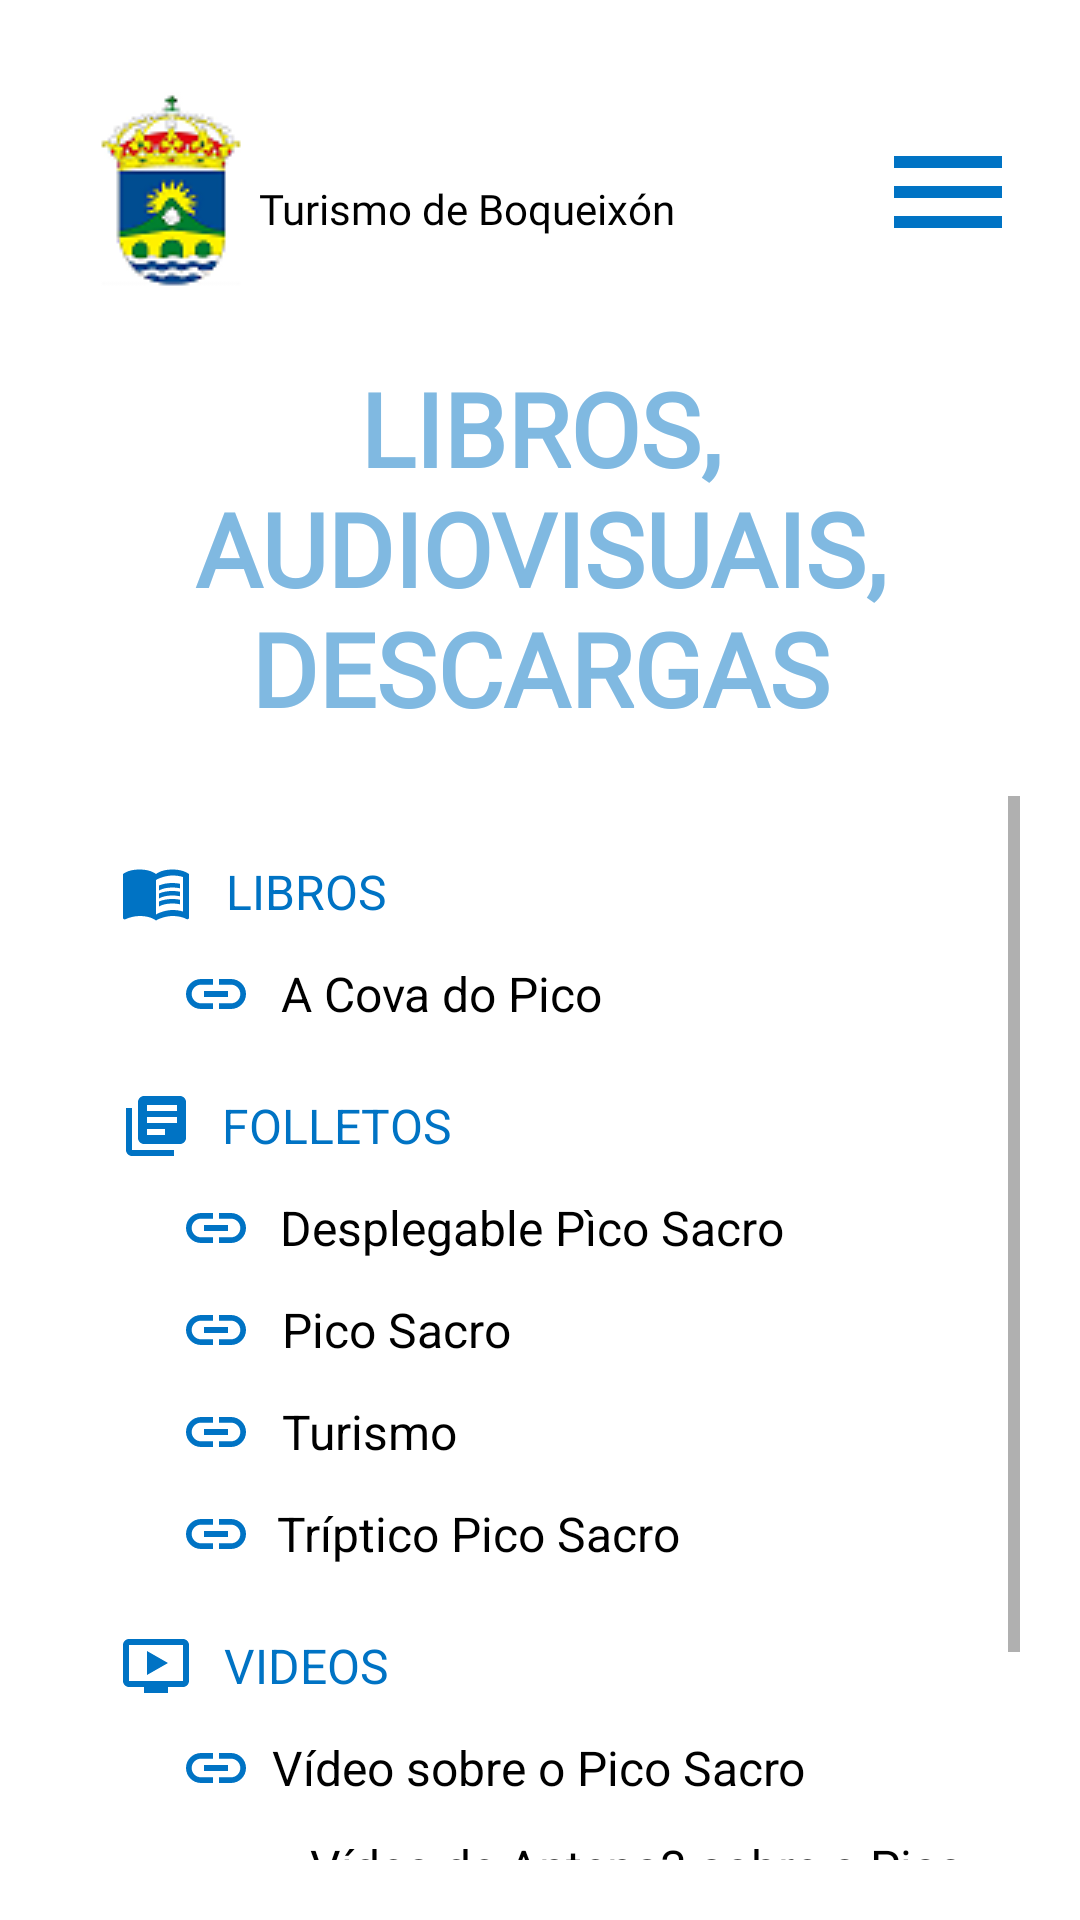

Android layout source for this screen:
<!-- AndroidManifest.xml: application theme Theme.Boqueixon -->
<!-- res/layout/activity_descargas_multimedia.xml -->
<?xml version="1.0" encoding="utf-8"?>
<RelativeLayout xmlns:android="http://schemas.android.com/apk/res/android"
    xmlns:app="http://schemas.android.com/apk/res-auto"
    xmlns:tools="http://schemas.android.com/tools"
    android:id="@+id/relativePrincipal"
    android:layout_width="match_parent"
    android:layout_height="match_parent"
    tools:context=".DescargasMultimedia"
    android:padding="20dp">

    <ImageButton
        android:id="@+id/imageButton2"
        android:layout_width="wrap_content"
        android:layout_height="wrap_content"
        android:layout_alignParentStart="true"
        android:layout_alignParentTop="true"
        android:backgroundTint="#FFFFFF"
        android:contentDescription="@string/logoboqueixon"
        app:layout_constraintStart_toStartOf="parent"
        app:layout_constraintTop_toTopOf="parent"
        app:srcCompat="@drawable/logoboqueixon"
        tools:ignore="TouchTargetSizeCheck" />

    <TextView
        android:id="@+id/textView"
        android:layout_width="wrap_content"
        android:layout_height="wrap_content"
        android:layout_alignParentTop="true"
        android:layout_marginStart="-8dp"
        android:layout_marginTop="40dp"
        android:layout_toEndOf="@+id/imageButton2"
        android:fontFamily="@font/nothing_you_could_do"
        android:text="@string/turismo_de_boqueix_n"
        android:textColor="#000000" />

    <ImageButton
        android:id="@+id/menuHamburguesa"
        android:layout_width="wrap_content"
        android:layout_height="wrap_content"
        android:layout_alignParentTop="true"
        android:layout_alignParentEnd="true"
        android:layout_marginTop="20dp"
        android:background="#FFFFFF"
        android:contentDescription="@string/botonmenu"
        android:minWidth="48dp"
        android:minHeight="48dp"
        app:layout_constraintEnd_toEndOf="parent"
        app:layout_constraintTop_toTopOf="parent"
        app:srcCompat="@drawable/menu_hamburguesa" />

    <TextView
        android:id="@+id/descargasTitulo"
        android:layout_width="280dp"
        android:layout_height="wrap_content"
        android:layout_alignParentStart="true"
        android:layout_alignParentTop="true"
        android:layout_alignParentEnd="true"
        android:layout_marginTop="100dp"
        android:fontFamily="@font/nothing_you_could_do"
        android:gravity="center"
        android:text="@string/descargaMultimedia"
        android:textColor="@color/blueBoqueixonTitulos"
        android:textSize="34sp"
        android:textStyle="bold" />
    <ScrollView
        android:layout_width="match_parent"
        android:layout_height="wrap_content"
        android:layout_marginTop="20dp"
        android:layout_below="@id/descargasTitulo">

        <RelativeLayout
            android:id="@+id/relativePico"
            android:layout_width="match_parent"
            android:layout_height="match_parent">

            <TextView
                android:id="@+id/libros"
                android:layout_width="100dp"
                android:layout_height="wrap_content"
                android:layout_alignParentStart="true"
                android:layout_alignParentTop="true"
                android:layout_marginStart="20dp"
                android:layout_marginTop="20dp"
                android:gravity="center"
                android:drawableLeft="@drawable/ic_baseline_menu_book_24"
                android:text="@string/libros"
                android:textColor="@color/blueBoqueixon"
                android:textSize="16dp" />

            <TextView
                android:id="@+id/libro1"
                android:layout_width="150dp"
                android:layout_height="wrap_content"
                android:layout_below="@+id/libros"
                android:layout_alignParentStart="true"
                android:layout_marginStart="40dp"
                android:layout_marginTop="10dp"
                android:drawableLeft="@drawable/ic_baseline_link_24"
                android:gravity="center"
                android:text="@string/libro1"
                android:textColor="@color/black"
                android:textSize="16dp" />

            <TextView
                android:id="@+id/folletos"
                android:layout_width="120dp"
                android:layout_height="wrap_content"
                android:layout_alignParentStart="true"
                android:layout_below="@id/libro1"
                android:layout_marginStart="20dp"
                android:layout_marginTop="20dp"
                android:gravity="center"
                android:drawableLeft="@drawable/ic_baseline_library_books_24"
                android:text="@string/folletos"
                android:textColor="@color/blueBoqueixon"
                android:textSize="16dp" />

            <TextView
                android:id="@+id/folleto1"
                android:layout_width="210dp"
                android:layout_height="wrap_content"
                android:layout_below="@+id/folletos"
                android:layout_alignParentStart="true"
                android:layout_marginStart="40dp"
                android:layout_marginTop="10dp"
                android:drawableLeft="@drawable/ic_baseline_link_24"
                android:gravity="center"
                android:text="@string/folleto1"
                android:textColor="@color/black"
                android:textSize="16dp" />

            <TextView
                android:id="@+id/folleto2"
                android:layout_width="120dp"
                android:layout_height="wrap_content"
                android:layout_below="@+id/folleto1"
                android:layout_alignParentStart="true"
                android:layout_marginStart="40dp"
                android:layout_marginTop="10dp"
                android:drawableLeft="@drawable/ic_baseline_link_24"
                android:gravity="center"
                android:text="@string/folleto2"
                android:textColor="@color/black"
                android:textSize="16dp" />

            <TextView
                android:id="@+id/folleto3"
                android:layout_width="102dp"
                android:layout_height="wrap_content"
                android:layout_below="@+id/folleto2"
                android:layout_alignParentStart="true"
                android:layout_marginStart="40dp"
                android:layout_marginTop="10dp"
                android:drawableLeft="@drawable/ic_baseline_link_24"
                android:gravity="center"
                android:text="@string/folleto3"
                android:textColor="@color/black"
                android:textSize="16dp" />

            <TextView
                android:id="@+id/folleto4"
                android:layout_width="175dp"
                android:layout_height="wrap_content"
                android:layout_below="@+id/folleto3"
                android:layout_alignParentStart="true"
                android:layout_marginStart="40dp"
                android:layout_marginTop="10dp"
                android:drawableLeft="@drawable/ic_baseline_link_24"
                android:gravity="center"
                android:text="@string/folleto4"
                android:textColor="@color/black"
                android:textSize="16dp" />

            <TextView
                android:id="@+id/videos"
                android:layout_width="100dp"
                android:layout_height="wrap_content"
                android:layout_below="@id/folleto4"
                android:layout_alignParentStart="true"
                android:layout_marginStart="20dp"
                android:layout_marginTop="20dp"
                android:drawableLeft="@drawable/ic_baseline_ondemand_video_24"
                android:gravity="center"
                android:text="@string/videos"
                android:textColor="@color/blueBoqueixon"
                android:textSize="16dp" />

            <TextView
                android:id="@+id/video1"
                android:layout_width="215dp"
                android:layout_height="wrap_content"
                android:layout_below="@+id/videos"
                android:layout_alignParentStart="true"
                android:layout_marginStart="40dp"
                android:layout_marginTop="10dp"
                android:drawableLeft="@drawable/ic_baseline_link_24"
                android:gravity="center"
                android:text="@string/video1"
                android:textColor="@color/black"
                android:textSize="16dp" />

            <TextView
                android:id="@+id/video2"
                android:layout_width="300dp"
                android:layout_height="wrap_content"
                android:layout_below="@+id/video1"
                android:layout_alignParentStart="true"
                android:layout_marginStart="40dp"
                android:layout_marginTop="10dp"
                android:drawableLeft="@drawable/ic_baseline_link_24"
                android:gravity="center"
                android:text="@string/video2"
                android:textColor="@color/black"
                android:textSize="16dp" />

            <TextView
                android:id="@+id/video3"
                android:layout_width="260dp"
                android:layout_height="wrap_content"
                android:layout_below="@+id/video2"
                android:layout_alignParentStart="true"
                android:layout_marginStart="40dp"
                android:layout_marginTop="10dp"
                android:layout_marginBottom="20dp"
                android:drawableLeft="@drawable/ic_baseline_link_24"
                android:gravity="center"
                android:text="@string/video3"
                android:textColor="@color/black"
                android:textSize="16dp" />
        </RelativeLayout>


    </ScrollView>


</RelativeLayout>
<!-- resources referenced by this layout -->
<resources>
  <color name="black">#FF000000</color>
  <color name="blueBoqueixon">#0073C4</color>
  <color name="blueBoqueixonTitulos">#80B9E1</color>
  <!-- drawable ic_baseline_library_books_24 (drawable) -->
  <vector android:height="24dp" android:tint="#0073C4"
      android:viewportHeight="24" android:viewportWidth="24"
      android:width="24dp" xmlns:android="http://schemas.android.com/apk/res/android">
      <path android:fillColor="@android:color/white" android:pathData="M4,6L2,6v14c0,1.1 0.9,2 2,2h14v-2L4,20L4,6zM20,2L8,2c-1.1,0 -2,0.9 -2,2v12c0,1.1 0.9,2 2,2h12c1.1,0 2,-0.9 2,-2L22,4c0,-1.1 -0.9,-2 -2,-2zM19,11L9,11L9,9h10v2zM15,15L9,15v-2h6v2zM19,7L9,7L9,5h10v2z"/>
  </vector>
  <!-- drawable ic_baseline_link_24 (drawable) -->
  <vector android:height="24dp" android:tint="#0073C4"
      android:viewportHeight="24" android:viewportWidth="24"
      android:width="24dp" xmlns:android="http://schemas.android.com/apk/res/android">
      <path android:fillColor="@android:color/white" android:pathData="M3.9,12c0,-1.71 1.39,-3.1 3.1,-3.1h4L11,7L7,7c-2.76,0 -5,2.24 -5,5s2.24,5 5,5h4v-1.9L7,15.1c-1.71,0 -3.1,-1.39 -3.1,-3.1zM8,13h8v-2L8,11v2zM17,7h-4v1.9h4c1.71,0 3.1,1.39 3.1,3.1s-1.39,3.1 -3.1,3.1h-4L13,17h4c2.76,0 5,-2.24 5,-5s-2.24,-5 -5,-5z"/>
  </vector>
  <!-- drawable ic_baseline_ondemand_video_24 (drawable) -->
  <vector android:height="24dp" android:tint="#0073C4"
      android:viewportHeight="24" android:viewportWidth="24"
      android:width="24dp" xmlns:android="http://schemas.android.com/apk/res/android">
      <path android:fillColor="@android:color/white" android:pathData="M21,3L3,3c-1.11,0 -2,0.89 -2,2v12c0,1.1 0.89,2 2,2h5v2h8v-2h5c1.1,0 1.99,-0.9 1.99,-2L23,5c0,-1.11 -0.9,-2 -2,-2zM21,17L3,17L3,5h18v12zM16,11l-7,4L9,7z"/>
  </vector>
  <!-- drawable menu_hamburguesa (drawable) -->
  <vector android:height="48dp" android:tint="#0073C4"
      android:viewportHeight="24" android:viewportWidth="24"
      android:width="48dp" xmlns:android="http://schemas.android.com/apk/res/android">
      <path android:fillColor="@android:color/white" android:pathData="M3,18h18v-2L3,16v2zM3,13h18v-2L3,11v2zM3,6v2h18L21,6L3,6z"/>
  </vector>
  <string name="botonmenu">BotonMenu</string>
  <string name="descargaMultimedia">LIBROS, AUDIOVISUAIS, DESCARGAS</string>
  <string name="folleto1">Desplegable Pìco Sacro</string>
  <string name="folleto2">Pico Sacro</string>
  <string name="folleto3">Turismo</string>
  <string name="folleto4">Tríptico Pico Sacro</string>
  <string name="folletos">FOLLETOS</string>
  <string name="libro1">A Cova do Pico</string>
  <string name="libros">LIBROS</string>
  <string name="logoboqueixon">LogoBoqueixón</string>
  <string name="turismo_de_boqueix_n">Turismo de Boqueixón</string>
  <string name="video1">Vídeo sobre o Pico Sacro</string>
  <string name="video2">Vídeo de Antena3 sobre o Pico Sacro</string>
  <string name="video3">Vídeo de portada. O Pico Sacro</string>
  <string name="videos">VIDEOS</string>
  <style name="Theme.Boqueixon" parent="Theme.MaterialComponents.DayNight.NoActionBar">
          
          <item name="colorPrimary">@color/blueBoqueixon</item>
          <item name="colorPrimaryVariant">@color/blueBoqueixon</item>
          <item name="colorOnPrimary">@color/white</item>
          
          <item name="colorSecondary">@color/teal_200</item>
          <item name="colorSecondaryVariant">@color/teal_700</item>
          <item name="colorOnSecondary">@color/black</item>
          
          <item name="android:statusBarColor" tools:targetApi="l">?attr/colorPrimaryVariant</item>
          
      </style>
  <color name="white">#FFFFFFFF</color>
  <color name="teal_200">#FF03DAC5</color>
  <color name="teal_700">#FF018786</color>
</resources>
